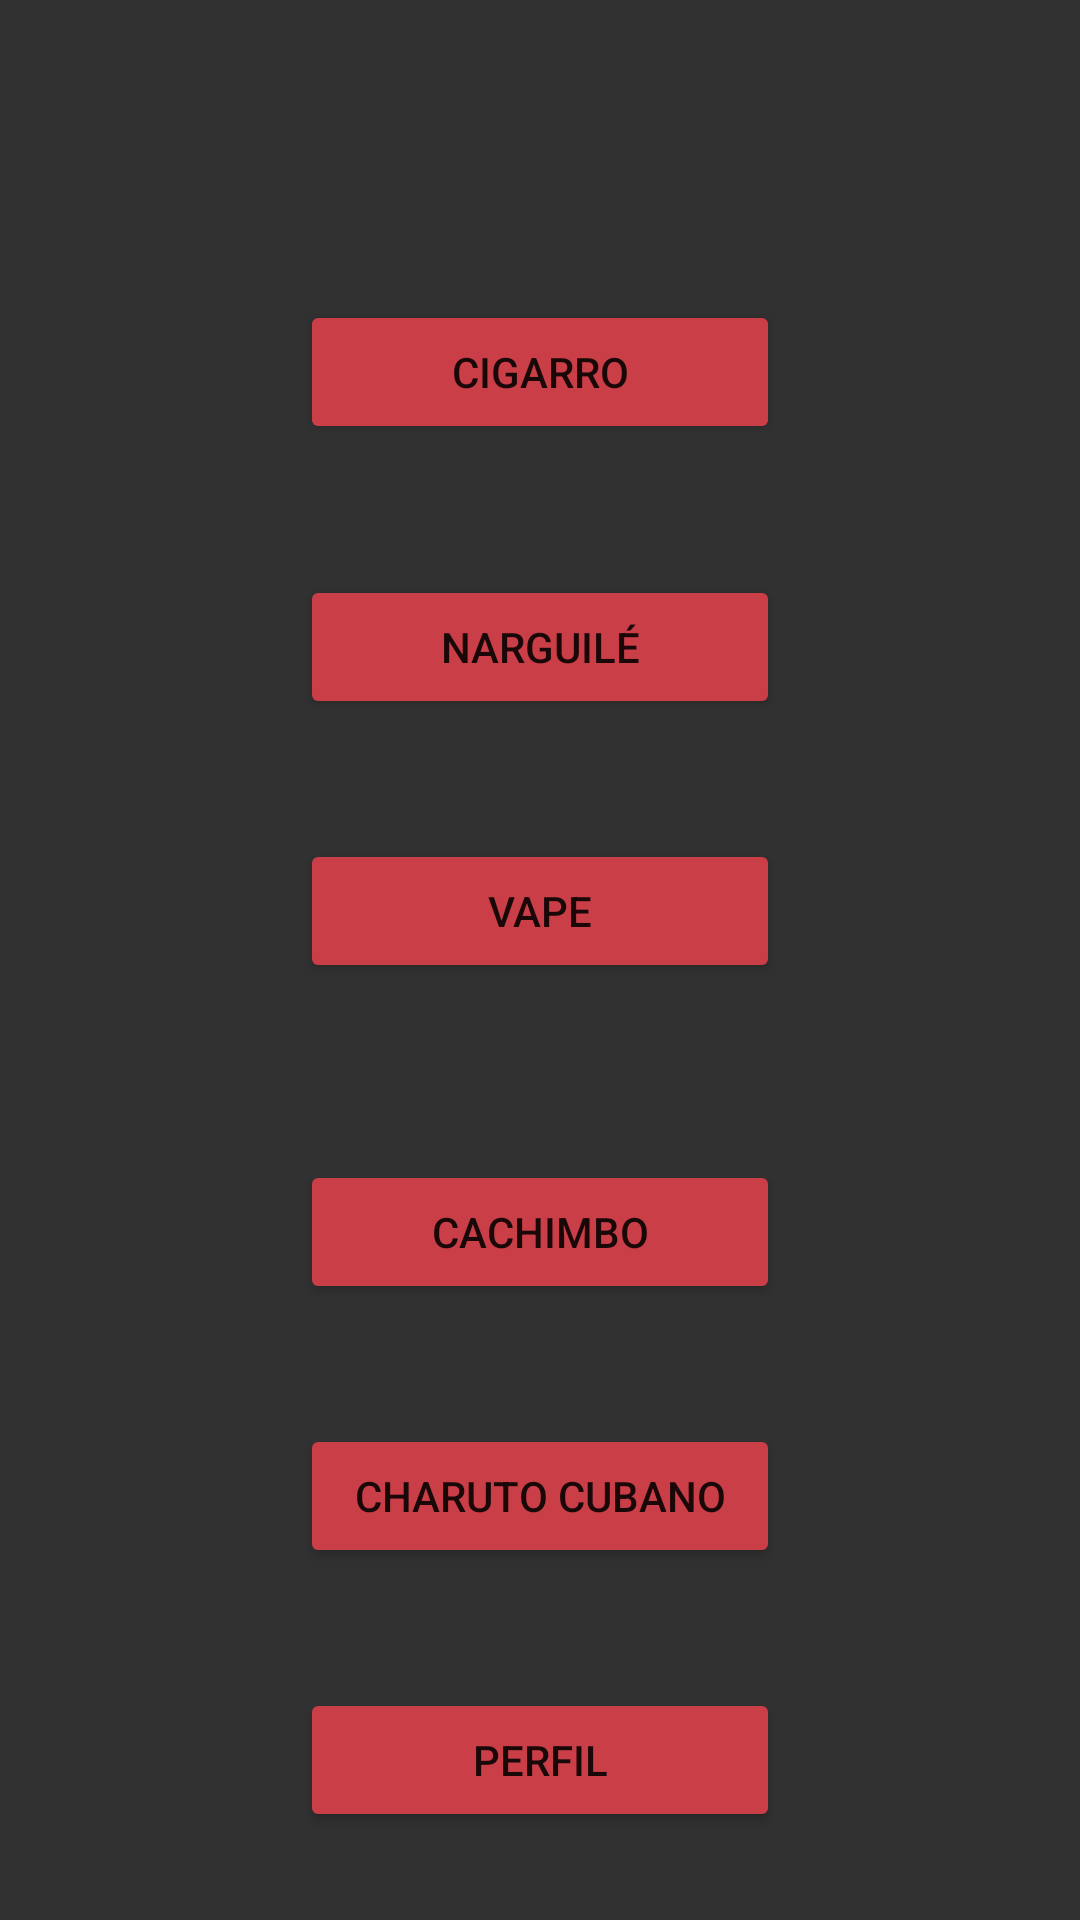

Android layout source for this screen:
<!-- AndroidManifest.xml: application theme Theme.ControleCigarro -->
<!-- res/layout/activity_inicial.xml -->
<?xml version="1.0" encoding="utf-8"?>
<androidx.constraintlayout.widget.ConstraintLayout xmlns:android="http://schemas.android.com/apk/res/android"
    xmlns:app="http://schemas.android.com/apk/res-auto"
    xmlns:tools="http://schemas.android.com/tools"
    android:layout_width="match_parent"
    android:layout_height="match_parent"
    android:background="#313131"
    tools:context=".Inicial">

    <Button
        android:id="@+id/cigarro"
        android:layout_width="0dp"
        android:layout_height="wrap_content"
        android:layout_marginStart="100dp"
        android:layout_marginTop="100dp"
        android:layout_marginEnd="100dp"
        android:backgroundTint="#CA3E47"
        android:text="Cigarro"
        app:layout_constraintBottom_toBottomOf="parent"
        app:layout_constraintEnd_toEndOf="parent"
        app:layout_constraintHorizontal_bias="0.264"
        app:layout_constraintStart_toStartOf="parent"
        app:layout_constraintTop_toTopOf="parent"
        app:layout_constraintVertical_bias="0.0" />

    <Button
        android:id="@+id/narguile"
        android:layout_width="0dp"
        android:layout_height="wrap_content"
        android:layout_marginStart="100dp"
        android:layout_marginTop="40dp"
        android:layout_marginEnd="100dp"
        android:backgroundTint="#CA3E47"
        android:text="Narguilé"
        app:layout_constraintBottom_toBottomOf="parent"
        app:layout_constraintEnd_toEndOf="parent"
        app:layout_constraintHorizontal_bias="0.258"
        app:layout_constraintStart_toStartOf="parent"
        app:layout_constraintTop_toBottomOf="@+id/cigarro"
        app:layout_constraintVertical_bias="0.009" />

    <Button
        android:id="@+id/vape"
        android:layout_width="0dp"
        android:layout_height="wrap_content"
        android:layout_marginStart="100dp"
        android:layout_marginTop="40dp"
        android:layout_marginEnd="100dp"
        android:backgroundTint="#CA3E47"
        android:text="Vape"
        app:layout_constraintBottom_toBottomOf="parent"
        app:layout_constraintEnd_toEndOf="parent"
        app:layout_constraintHorizontal_bias="0.498"
        app:layout_constraintStart_toStartOf="parent"
        app:layout_constraintTop_toBottomOf="@+id/narguile"
        app:layout_constraintVertical_bias="0.0" />

    <Button
        android:id="@+id/cachimbo"
        android:layout_width="0dp"
        android:layout_height="wrap_content"
        android:layout_marginStart="100dp"
        android:layout_marginTop="40dp"
        android:layout_marginEnd="100dp"
        android:backgroundTint="#CA3E47"
        android:text="Cachimbo"
        app:layout_constraintBottom_toBottomOf="parent"
        app:layout_constraintEnd_toEndOf="parent"
        app:layout_constraintStart_toStartOf="parent"
        app:layout_constraintTop_toBottomOf="@+id/vape"
        app:layout_constraintVertical_bias="0.084" />

    <Button
        android:id="@+id/charuto"
        android:layout_width="0dp"
        android:layout_height="wrap_content"
        android:layout_marginStart="100dp"
        android:layout_marginTop="40dp"
        android:layout_marginEnd="100dp"
        android:backgroundTint="#CA3E47"
        android:text="Charuto cubano"
        app:layout_constraintBottom_toBottomOf="parent"
        app:layout_constraintEnd_toEndOf="parent"
        app:layout_constraintHorizontal_bias="0.497"
        app:layout_constraintStart_toStartOf="parent"
        app:layout_constraintTop_toBottomOf="@+id/cachimbo"
        app:layout_constraintVertical_bias="0.0" />

    <Button
        android:id="@+id/button7"
        android:layout_width="0dp"
        android:layout_height="wrap_content"
        android:layout_marginStart="100dp"
        android:layout_marginTop="40dp"
        android:layout_marginEnd="100dp"
        android:backgroundTint="#CA3E47"
        android:text="Perfil"
        app:layout_constraintBottom_toBottomOf="parent"
        app:layout_constraintEnd_toEndOf="parent"
        app:layout_constraintHorizontal_bias="0.0"
        app:layout_constraintStart_toStartOf="parent"
        app:layout_constraintTop_toBottomOf="@+id/charuto"
        app:layout_constraintVertical_bias="0.0" />
</androidx.constraintlayout.widget.ConstraintLayout>
<!-- resources referenced by this layout -->
<resources>
  <style name="Theme.ControleCigarro" parent="Theme.MaterialComponents.DayNight.DarkActionBar">
          
          <item name="colorPrimary">@color/purple_500</item>
          <item name="colorPrimaryVariant">@color/purple_700</item>
          <item name="colorOnPrimary">@color/white</item>
          
          <item name="colorSecondary">@color/teal_200</item>
          <item name="colorSecondaryVariant">@color/teal_700</item>
          <item name="colorOnSecondary">@color/black</item>
          
          <item name="android:statusBarColor" tools:targetApi="l">?attr/colorPrimaryVariant</item>
          
      </style>
  <!-- not gathered from this repository: default colours our renderer supplied (Android Studio template values) -->
  <color name="purple_500">#FF6200EE</color>
  <color name="purple_700">#FF3700B3</color>
  <color name="teal_200">#FF03DAC5</color>
  <color name="teal_700">#FF018786</color>
  <color name="black">#FF000000</color>
  <color name="white">#FFFFFFFF</color>
</resources>
